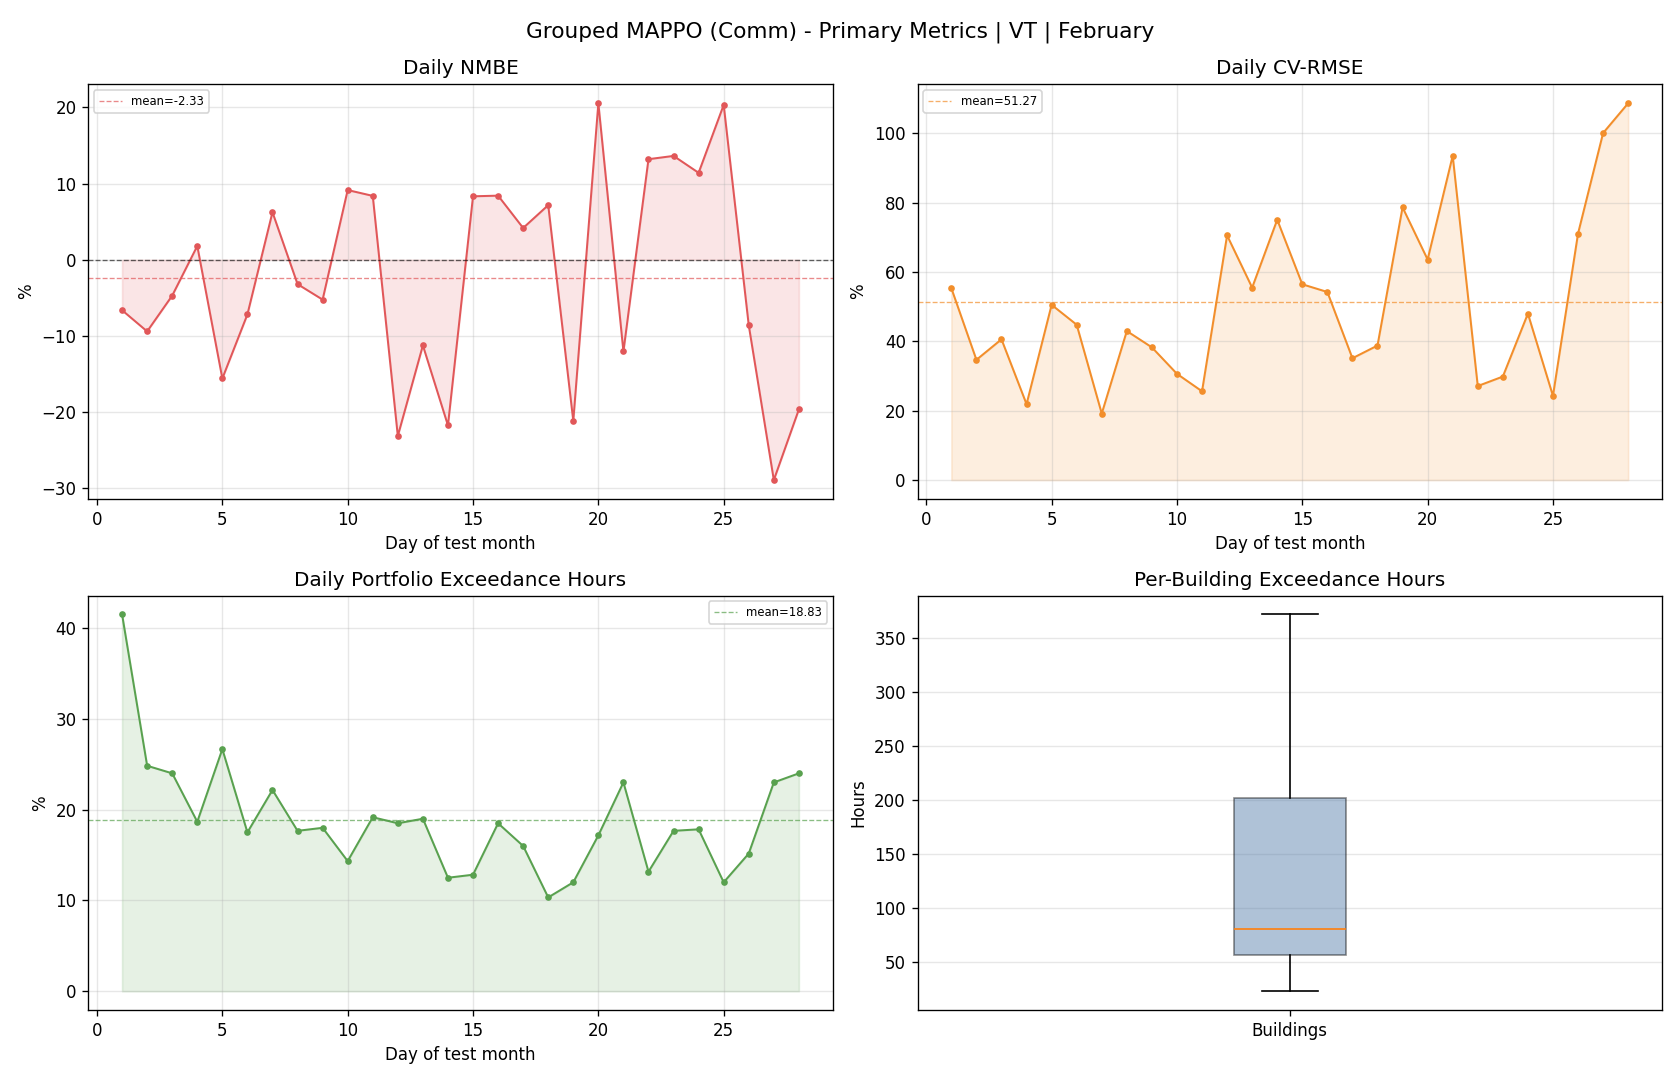

Data behind this chart, as committed beside it:
day, reference_mean, actual_mean, actual_energy, reference_energy, nmbe_pct, cv_rmse_pct, rmse, temperature_exceedance_hours_total, temperature_exceedance_pct_portfolio
1, 89.08, 83.19, 1996, 2138, -6.613, 55.36, 49.31, 249.0, 41.5
2, 173.8, 157.5, 3780, 4172, -9.393, 34.69, 60.3, 149.0, 24.83
3, 179.9, 171.5, 4115, 4318, -4.696, 40.61, 73.07, 144.0, 24.0
4, 111.9, 113.9, 2734, 2685, 1.817, 21.89, 24.49, 112.0, 18.67
5, 131.3, 110.8, 2660, 3151, -15.57, 50.56, 66.38, 160.0, 26.67
6, 135.4, 125.7, 3017, 3250, -7.163, 44.81, 60.68, 105.0, 17.5
7, 154.3, 164, 3935, 3704, 6.245, 19.17, 29.59, 133.0, 22.17
8, 149.3, 144.6, 3470, 3584, -3.19, 42.99, 64.21, 106.0, 17.67
9, 142.9, 135.4, 3250, 3429, -5.225, 38.29, 54.71, 108.0, 18.0
10, 108.3, 118.2, 2836, 2598, 9.157, 30.65, 33.18, 86.0, 14.33
11, 113.2, 122.7, 2945, 2717, 8.392, 25.61, 28.99, 115.0, 19.17
12, 99.17, 76.24, 1830, 2380, -23.12, 70.58, 70, 111.0, 18.5
13, 130.3, 115.7, 2776, 3127, -11.23, 55.53, 72.35, 114.0, 19.0
14, 94.22, 73.75, 1770, 2261, -21.73, 75.11, 70.76, 75.0, 12.5
15, 66.68, 72.24, 1734, 1600, 8.336, 56.49, 37.66, 77.0, 12.83
16, 78.42, 85.03, 2041, 1882, 8.421, 54.26, 42.55, 111.0, 18.5
17, 119, 123.9, 2974, 2855, 4.177, 35.15, 41.81, 96.0, 16.0
18, 93.78, 100.5, 2412, 2251, 7.174, 38.81, 36.4, 62.0, 10.33
19, 79.92, 63.02, 1513, 1918, -21.14, 78.68, 62.88, 72.0, 12.0
20, 53.34, 64.3, 1543, 1280, 20.55, 63.63, 33.94, 103.0, 17.17
21, 46.2, 40.64, 975.3, 1109, -12.03, 93.56, 43.22, 138.0, 23.0
22, 107.9, 122.1, 2931, 2589, 13.21, 27.12, 29.26, 79.0, 13.17
23, 108.8, 123.6, 2967, 2611, 13.64, 29.86, 32.48, 106.0, 17.67
24, 81.65, 90.97, 2183, 1960, 11.42, 48.01, 39.2, 107.0, 17.83
25, 95.32, 114.7, 2753, 2288, 20.33, 24.29, 23.15, 72.0, 12.0
26, 70.55, 64.49, 1548, 1693, -8.596, 71.11, 50.17, 91.0, 15.17
27, 71.45, 50.8, 1219, 1715, -28.9, 100.1, 71.54, 138.0, 23.0
28, 55.33, 44.47, 1067, 1328, -19.62, 108.7, 60.15, 144.0, 24.0
